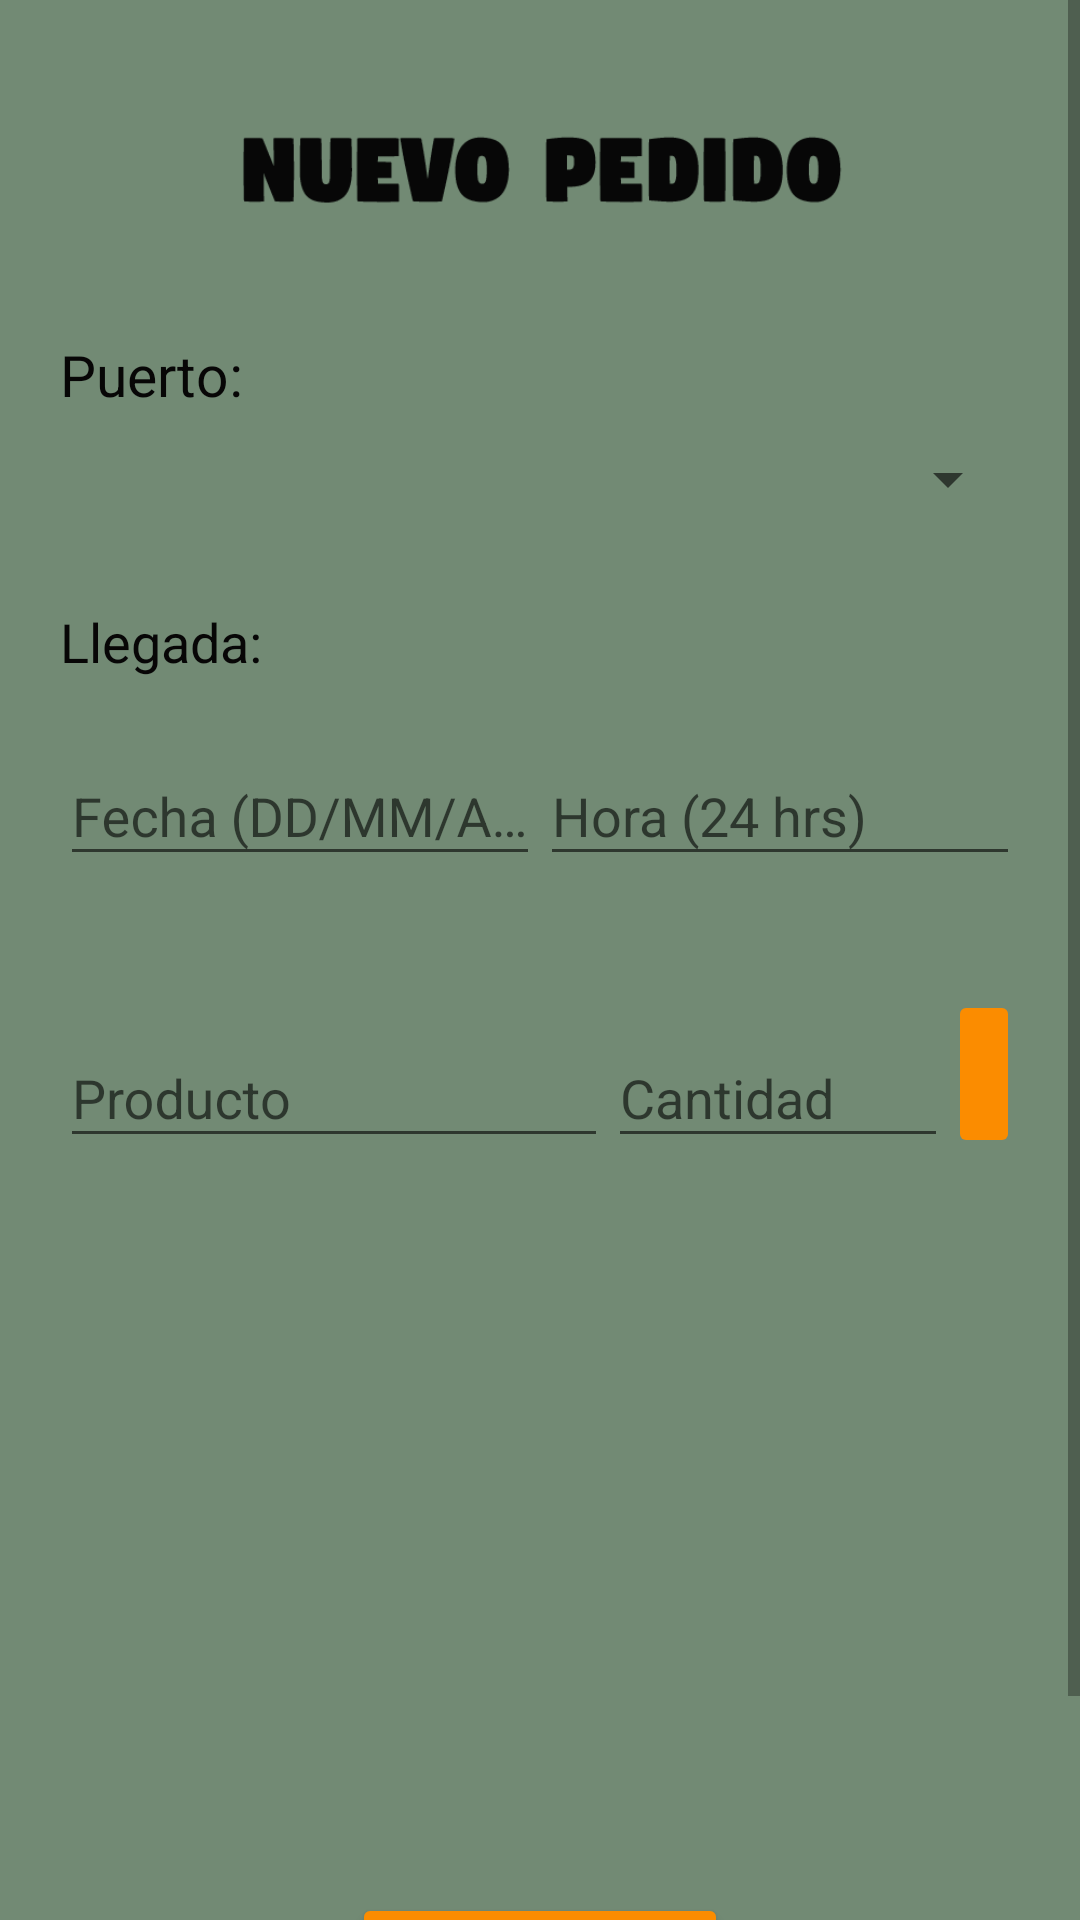

Write the Android layout XML for this screen, with the resource values it uses.
<!-- AndroidManifest.xml: activity theme FullScreenTheme -->
<!-- res/layout/activity_nuevo_pedido.xml -->
<?xml version="1.0" encoding="utf-8"?>
<ScrollView xmlns:android="http://schemas.android.com/apk/res/android"
    android:layout_width="match_parent"
    android:layout_height="match_parent"
    xmlns:app="http://schemas.android.com/apk/res-auto"
    android:background="#728a74">

    <LinearLayout
        android:layout_width="match_parent"
        android:layout_height="match_parent"
        android:layout_marginTop="20dp"
        android:orientation="vertical"
        android:paddingLeft="20dp"
        android:paddingRight="20dp">

        <ImageView
            android:layout_width="wrap_content"
            android:layout_height="72dp"
            android:layout_gravity="center_horizontal"
            android:src="@drawable/nuevo_pedido" />

        <LinearLayout
            android:layout_width="match_parent"
            android:layout_height="wrap_content"
            android:orientation="vertical"
            android:paddingTop="20dp">

            <TextView
                android:layout_width="match_parent"
                android:layout_height="wrap_content"
                android:layout_marginBottom="10dp"
                android:text="Puerto:"
                android:textColor="@color/colorLabels"
                android:textSize="19sp" />

            <Spinner
                android:id="@+id/opcion_puerto"
                android:layout_width="match_parent"
                android:layout_height="wrap_content">

            </Spinner>

        </LinearLayout>

        <LinearLayout
            android:layout_width="match_parent"
            android:layout_height="wrap_content"
            android:orientation="vertical"
            android:paddingTop="30dp">

            <TextView
                android:layout_width="match_parent"
                android:layout_height="wrap_content"
                android:layout_marginBottom="10dp"
                android:text="Llegada:"
                android:textColor="@color/colorLabels"
                android:textSize="18sp" />

            <LinearLayout
                android:layout_width="match_parent"
                android:layout_height="wrap_content"
                android:orientation="horizontal"
                android:weightSum="2">

                <android.support.design.widget.TextInputLayout
                    android:layout_width="match_parent"
                    android:layout_height="wrap_content"
                    android:layout_weight="1"
                    app:hintTextAppearance="@style/TextAppearance.TextInputLayout.Blue">

                    <EditText
                        android:id="@+id/fecha"
                        android:layout_width="match_parent"
                        android:layout_height="wrap_content"
                        android:hint="Fecha (DD/MM/AA)"
                        android:inputType="date"
                        android:textColorHighlight="#DD000000"
                        android:textColorHint="@color/colorLabels"
                        android:textColorLink="#FB8C00" />

                </android.support.design.widget.TextInputLayout>

                <android.support.design.widget.TextInputLayout
                    android:layout_width="match_parent"
                    android:layout_height="wrap_content"
                    android:layout_weight="1"
                    app:hintTextAppearance="@style/TextAppearance.TextInputLayout.Blue">

                    <EditText
                        android:id="@+id/hora"
                        android:layout_width="match_parent"
                        android:layout_height="wrap_content"
                        android:hint="Hora (24 hrs)"
                        android:inputType="time"
                        android:textColorHighlight="#DD000000"
                        android:textColorHint="@color/colorLabels"
                        android:textColorLink="#FB8C00" />

                </android.support.design.widget.TextInputLayout>

            </LinearLayout>

        </LinearLayout>

        <LinearLayout
            android:layout_width="match_parent"
            android:layout_height="wrap_content"
            android:orientation="horizontal"
            android:paddingTop="30dp"
            android:weightSum="5">

            <android.support.design.widget.TextInputLayout
                android:layout_width="match_parent"
                android:layout_height="wrap_content"
                android:layout_marginTop="8dp"
                android:layout_marginBottom="8dp"
                android:layout_weight="2"
                app:hintTextAppearance="@style/TextAppearance.TextInputLayout.Blue">

                <EditText
                    android:id="@+id/input_producto"
                    android:layout_width="match_parent"
                    android:layout_height="wrap_content"
                    android:hint="Producto"
                    android:inputType="textCapWords"
                    android:textColorHighlight="#DD000000"
                    android:textColorHint="@android:color/black"
                    android:textColorLink="#FB8C00" />

            </android.support.design.widget.TextInputLayout>

            <android.support.design.widget.TextInputLayout
                android:layout_width="match_parent"
                android:layout_height="wrap_content"
                android:layout_marginTop="8dp"
                android:layout_marginBottom="8dp"
                android:layout_weight="3"
                app:hintTextAppearance="@style/TextAppearance.TextInputLayout.Blue">

                <EditText
                    android:id="@+id/input_cantidad"
                    android:layout_width="match_parent"
                    android:layout_height="wrap_content"
                    android:hint="Cantidad"
                    android:inputType="number"
                    android:textColorHighlight="#DD000000"
                    android:textColorHint="@color/colorLabels"
                    android:textColorLink="#FB8C00" />

            </android.support.design.widget.TextInputLayout>

            <ImageButton
                android:id="@+id/add_producto"
                android:layout_width="wrap_content"
                android:layout_height="match_parent"
                android:layout_marginTop="8dp"
                android:layout_marginBottom="8dp"
                android:layout_weight="2"
                android:backgroundTint="#FB8C00"
                android:src="@drawable/ic_add_black_24dp" />

        </LinearLayout>

        <ListView
            android:id="@+id/lista_productos"
            android:layout_width="match_parent"
            android:layout_height="207dp"></ListView>

        <Button
            android:id="@+id/enviar_pedido"
            android:layout_width="wrap_content"
            android:layout_height="wrap_content"
            android:layout_gravity="center_horizontal"
            android:layout_marginTop="30dp"
            android:backgroundTint="#FB8C00"
            android:text="Enviar Pedido" />

        <TextView
            android:id="@+id/msj_add"
            android:layout_width="match_parent"
            android:layout_height="wrap_content"
            android:text="* El costo por pedido es de $500.00 MXN\n * El costo de los productos puede variar"
            android:textAlignment="center"
            android:textStyle="bold|italic"
            android:layout_marginTop="10dp"/>

    </LinearLayout>

</ScrollView>
<!-- resources referenced by this layout -->
<resources>
  <color name="colorLabels">#070606</color>
  <!-- drawable nuevo_pedido: png bitmap (drawable, 3727 bytes) -->
  <style name="TextAppearance.TextInputLayout.Blue" parent="@android:style/TextAppearance">
          <item name="android:textColor">@color/colorPrimary</item>
      </style>
  <style name="FullScreenTheme" parent="Theme.AppCompat.Light.NoActionBar">
          <item name="android:windowNoTitle">true</item>
          <item name="android:windowActionBar">false</item>
          <item name="android:windowFullscreen">true</item>
          <item name="android:windowContentOverlay">@null</item>
      </style>
  <color name="colorPrimary">#1C2423</color>
</resources>
